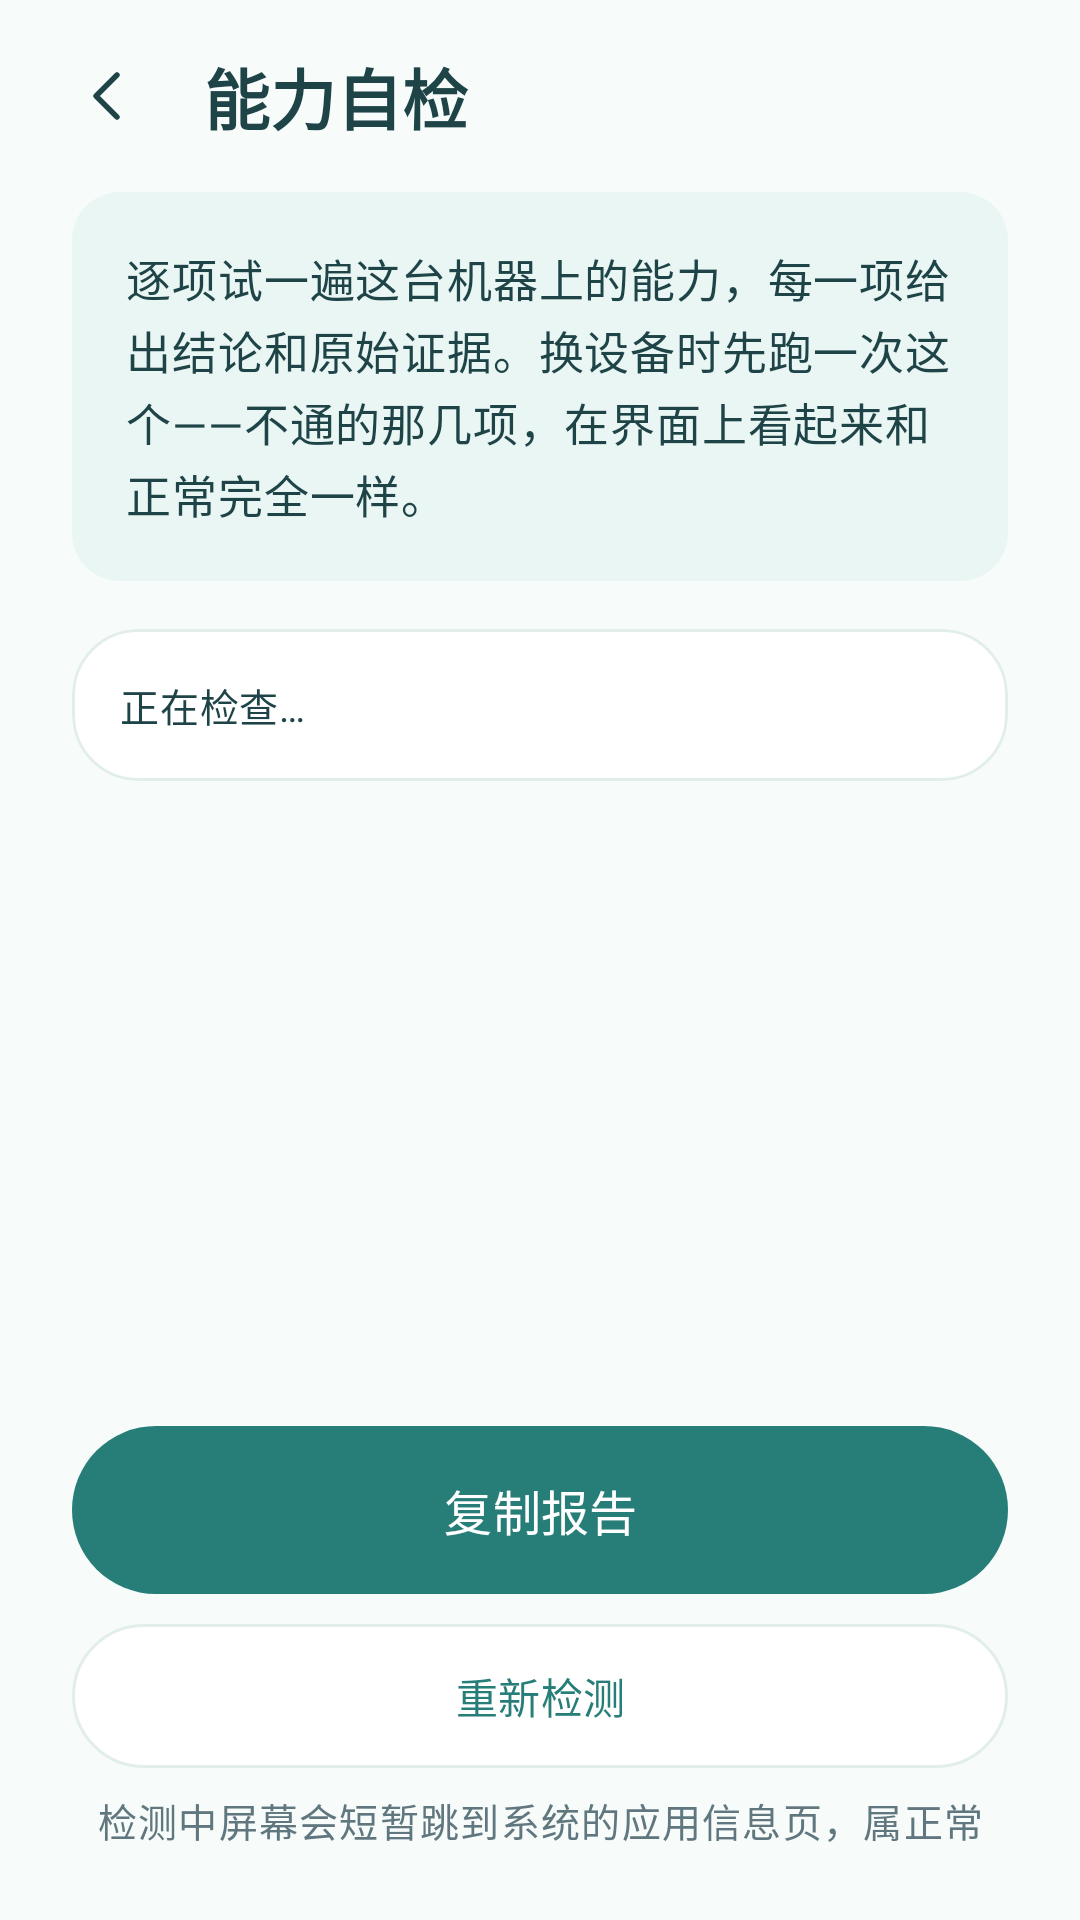

Layout XML and referenced resources for this Android screen:
<!-- AndroidManifest.xml: application theme Theme.AdCalm -->
<!-- res/layout/activity_self_check.xml -->
<?xml version="1.0" encoding="utf-8"?>
<LinearLayout xmlns:android="http://schemas.android.com/apk/res/android" android:layout_width="match_parent" android:layout_height="match_parent" android:orientation="vertical" android:background="@color/calm_background">
<LinearLayout android:layout_width="match_parent" android:layout_height="64dp" android:paddingHorizontal="12dp" android:gravity="center_vertical">
<ImageButton android:id="@+id/btnBack" android:layout_width="48dp" android:layout_height="48dp" android:background="?attr/selectableItemBackgroundBorderless" android:padding="12dp" android:src="@drawable/ic_calm_back" android:contentDescription="返回" />
<TextView style="@style/Calm.Title" android:layout_width="0dp" android:layout_height="wrap_content" android:text="能力自检" android:textSize="22sp" android:layout_weight="1" android:layout_marginStart="8dp" />
</LinearLayout>
<ScrollView android:layout_width="match_parent" android:layout_height="0dp" android:layout_weight="1" android:fillViewport="true">
<LinearLayout android:layout_width="match_parent" android:layout_height="wrap_content" android:orientation="vertical" android:paddingHorizontal="24dp" android:paddingBottom="16dp">
<TextView style="@style/Calm.Body" android:layout_width="match_parent" android:layout_height="wrap_content" android:text="逐项试一遍这台机器上的能力，每一项给出结论和原始证据。换设备时先跑一次这个——不通的那几项，在界面上看起来和正常完全一样。" android:layout_marginBottom="16dp" android:padding="18dp" android:background="@drawable/bg_calm_banner" android:lineSpacingExtra="5dp" />
<com.google.android.material.card.MaterialCardView style="@style/Calm.Card" android:layout_width="match_parent" android:layout_height="wrap_content" android:layout_marginTop="0dp"><LinearLayout android:layout_width="match_parent" android:layout_height="wrap_content" android:orientation="vertical" android:padding="16dp">
<TextView style="@style/Calm.Body" android:id="@+id/tvReport" android:layout_width="match_parent" android:layout_height="wrap_content" android:text="正在检查…" android:textSize="13sp" android:lineSpacingExtra="4dp" android:textIsSelectable="true" android:typeface="monospace" />
</LinearLayout></com.google.android.material.card.MaterialCardView>
</LinearLayout></ScrollView>

<LinearLayout android:layout_width="match_parent" android:layout_height="wrap_content" android:orientation="vertical" android:paddingHorizontal="24dp" android:paddingBottom="24dp">
<com.google.android.material.button.MaterialButton style="@style/Calm.PrimaryButton" android:id="@+id/btnCopyReport" android:layout_width="match_parent" android:layout_height="56dp" android:text="复制报告" />
<com.google.android.material.button.MaterialButton style="@style/Calm.SecondaryButton" android:id="@+id/btnRerun" android:layout_width="match_parent" android:layout_height="48dp" android:text="重新检测" android:layout_marginTop="10dp" />
<TextView style="@style/Calm.Caption" android:layout_width="match_parent" android:layout_height="wrap_content" android:text="检测中屏幕会短暂跳到系统的应用信息页，属正常" android:gravity="center" android:layout_marginTop="8dp" />
</LinearLayout>
</LinearLayout>
<!-- resources referenced by this layout -->
<resources>
  <color name="calm_background">#F7FBFA</color>
  <!-- drawable bg_calm_banner (drawable) -->
  <?xml version="1.0" encoding="utf-8"?>
  <shape xmlns:android="http://schemas.android.com/apk/res/android">
      <solid android:color="@color/calm_mint" />
      <corners android:radius="16dp" />
  </shape>
  <style name="Calm.Body" parent="TextAppearance.Material3.BodyMedium">
          <item name="android:textColor">@color/calm_text</item>
          <item name="android:textSize">15sp</item>
          <item name="android:lineSpacingExtra">3dp</item>
          <item name="android:includeFontPadding">false</item>
      </style>
  <style name="Calm.Caption" parent="TextAppearance.Material3.BodySmall">
          <item name="android:textColor">@color/calm_text_secondary</item>
          <item name="android:textSize">13sp</item>
          <item name="android:lineSpacingExtra">3dp</item>
          <item name="android:includeFontPadding">false</item>
      </style>
  <style name="Calm.Card" parent="Widget.Material3.CardView.Elevated">
          <item name="cardBackgroundColor">@color/calm_surface</item>
          <item name="cardCornerRadius">22dp</item>
          <item name="cardElevation">0dp</item>
          <item name="strokeColor">@color/calm_outline</item>
          <item name="strokeWidth">1dp</item>
          <item name="contentPadding">0dp</item>
      </style>
  <style name="Calm.Title" parent="TextAppearance.Material3.TitleLarge">
          <item name="android:textStyle">bold</item>
          <item name="android:textColor">@color/calm_text</item>
          <item name="android:textSize">22sp</item>
          <item name="android:fontFamily">sans-serif-medium</item>
          <item name="android:includeFontPadding">false</item>
      </style>
  <color name="calm_mint">#EAF6F3</color>
  <color name="calm_text">#1E4448</color>
  <color name="calm_text_secondary">#60777F</color>
  <color name="calm_surface">#FFFFFF</color>
  <color name="calm_outline">#E2EEEB</color>
  <color name="calm_primary_dark">#277E79</color>
  <color name="calm_ripple">#234AAFA8</color>
  <color name="calm_primary">#4AAFA8</color>
  <color name="calm_error">#AF5656</color>
  <style name="Calm.CheckBox" parent="Widget.Material3.CompoundButton.CheckBox">
          <item name="android:textColor">@color/calm_text</item>
          <item name="android:textSize">15sp</item>
          <item name="android:minHeight">48dp</item>
          <item name="buttonTint">@color/calm_control_colors</item>
      </style>
  <style name="Calm.Switch" parent="Widget.Material3.CompoundButton.MaterialSwitch">
          <item name="thumbTint">@color/calm_switch_thumb</item>
          <item name="trackTint">@color/calm_switch_track</item>
          <item name="android:textColor">@color/calm_text</item>
          <item name="android:textSize">15sp</item>
          <item name="android:minHeight">48dp</item>
      </style>
  <!-- drawable bg_calm_dialog (drawable) -->
  <?xml version="1.0" encoding="utf-8"?>
  <shape xmlns:android="http://schemas.android.com/apk/res/android"
      android:shape="rectangle">
      <solid android:color="@color/calm_surface" />
      <corners android:radius="22dp" />
  </shape>
  <style name="Calm.Shape.Dialog" parent="ShapeAppearance.Material3.MediumComponent">
          <item name="cornerFamily">rounded</item>
          <item name="cornerSize">22dp</item>
      </style>
  <style name="Calm.NavigationLabel" parent="TextAppearance.Material3.LabelSmall">
          <item name="android:textSize">12sp</item>
          <item name="android:fontFamily">sans-serif-medium</item>
      </style>
  <style name="Calm.NavigationIndicator" parent="Widget.Material3.BottomNavigationView.ActiveIndicator">
          <item name="android:height">32dp</item>
          <item name="android:width">58dp</item>
          <item name="android:color">@color/calm_mint</item>
      </style>
</resources>
